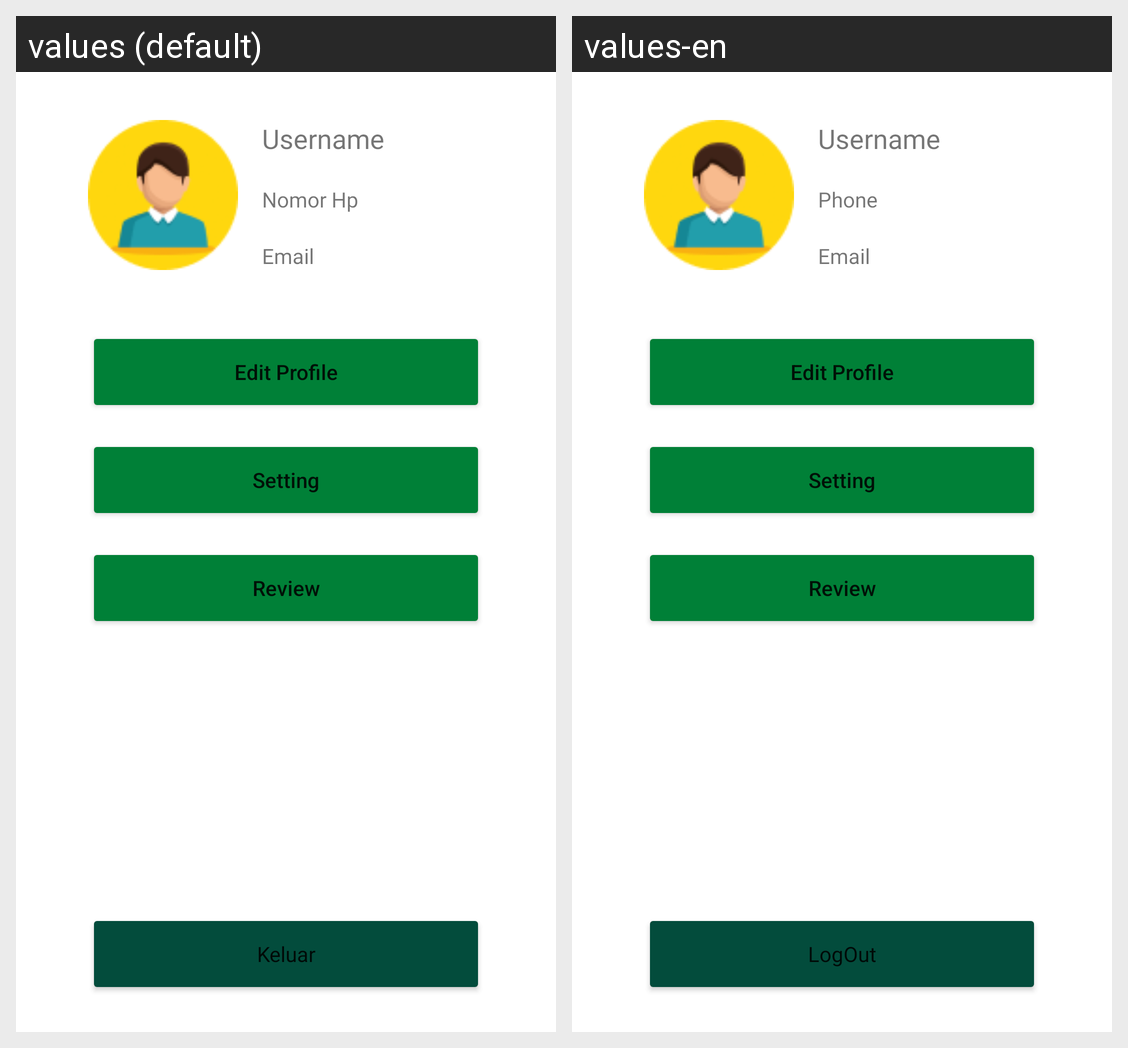

Here is an Android app screen in its default locale and in the app's own translations. Write out the translated-string differences for the strings that appear on this screen.
Android screen res/layout/fragment_profile.xml rendered under 2 locales, left to right: values (default), values-en. Device: Nexus 5 (rendered at 1080×1920; each locale shown at half size, 540×960, under a caption strip naming it); theme Theme.BesTi.
Strings drawn on this screen, with the default value and each locale's value (text and hints the layout hard-codes, and strings that could not be matched under every locale, appear in the picture but are not listed):

username
  values: Username
  values-en: Username

nomor_hp
  values: Nomor Hp
  values-en: Phone

email
  values: Email
  values-en: Email

edit_profile
  values: Edit Profile
  values-en: Edit Profile

setting
  values: Setting
  values-en: Setting

review
  values: Review
  values-en: Review

keluar
  values: Keluar
  values-en: LogOut
